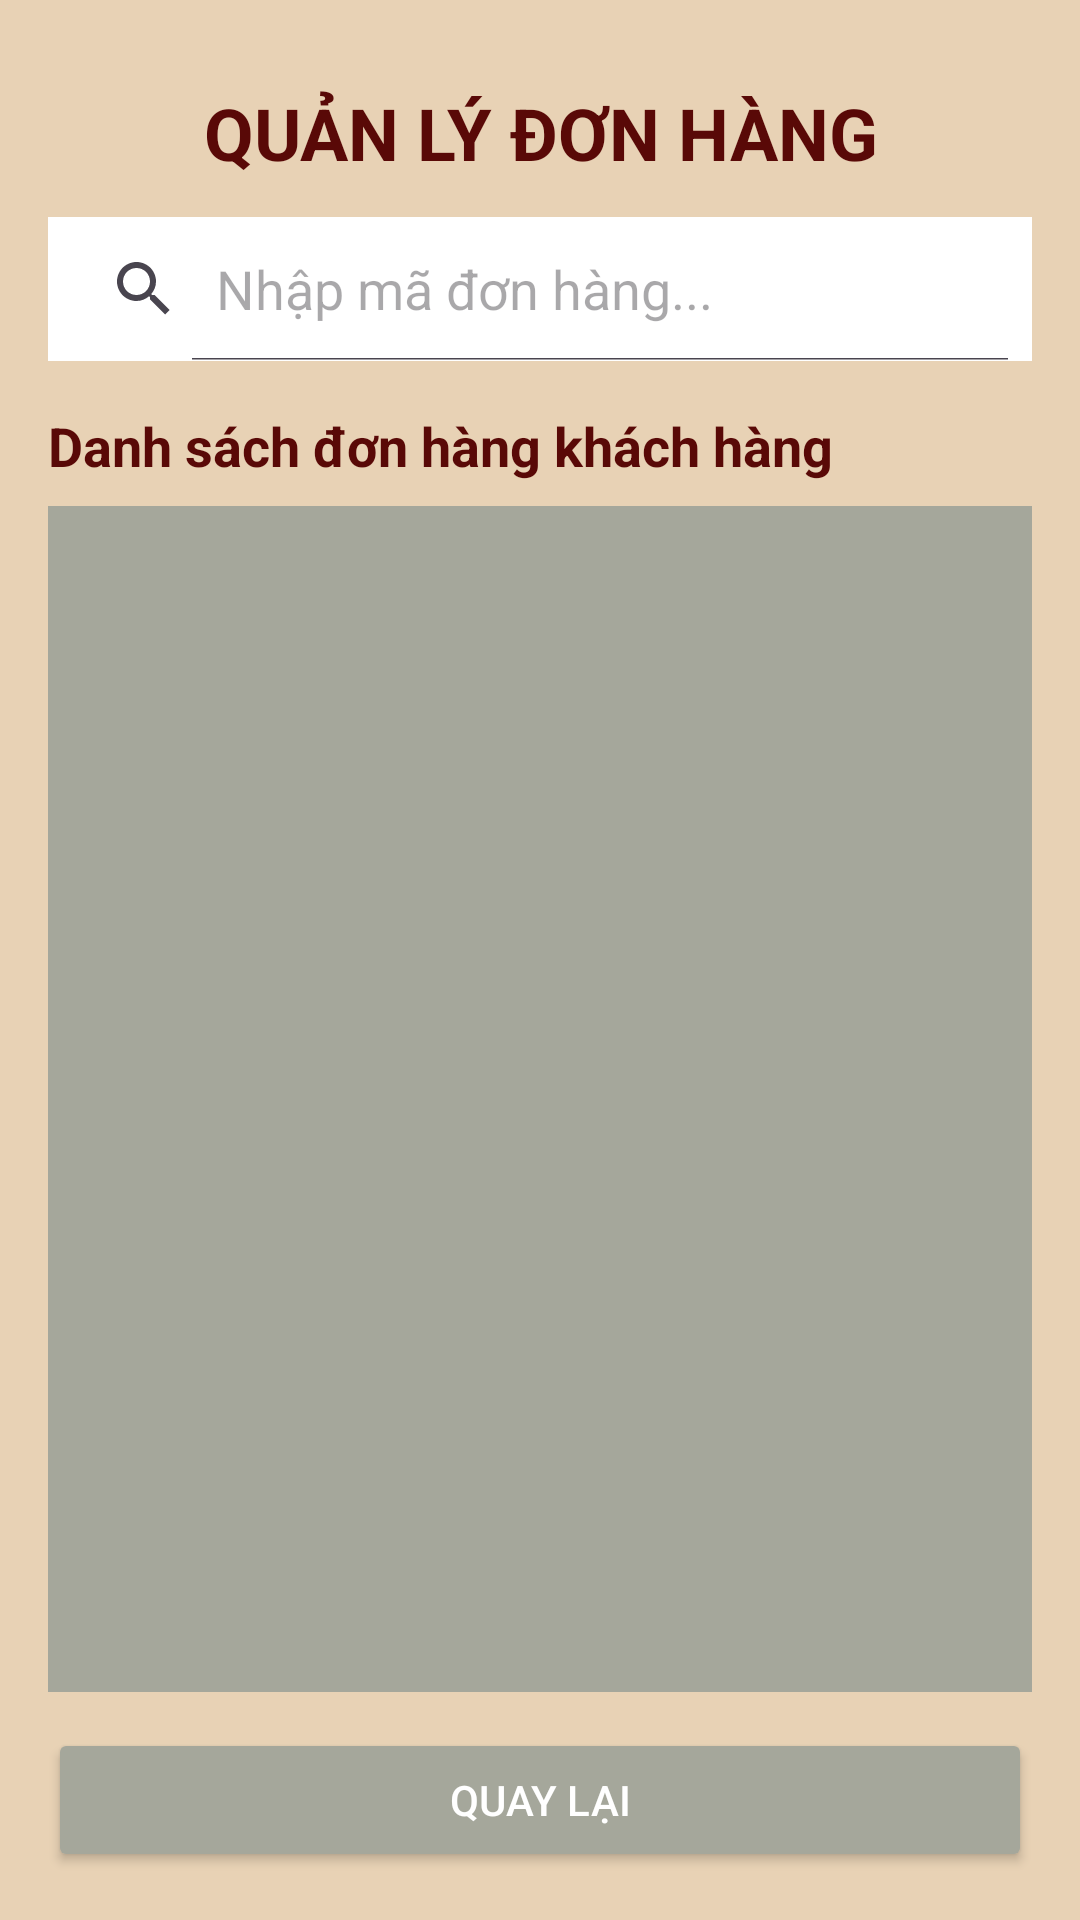

Here is an Android app screen rendered from its layout file. Give the layout XML and the strings, colors and styles it references.
<!-- AndroidManifest.xml: application theme Theme.SanPhamCuoiKi -->
<!-- res/layout/activity_admin.xml -->
<?xml version="1.0" encoding="utf-8"?>
<LinearLayout xmlns:android="http://schemas.android.com/apk/res/android"
    xmlns:app="http://schemas.android.com/apk/res-auto"
    xmlns:tools="http://schemas.android.com/tools"
    android:id="@+id/main"
    android:layout_width="match_parent"
    android:layout_height="match_parent"
    tools:context=".admin"
    android:orientation="vertical"
    android:background="#E8D2B5"
    android:padding="16dp">
    
    <TextView
        android:layout_width="match_parent"
        android:layout_height="wrap_content"
        android:text="QUẢN LÝ ĐƠN HÀNG"
        android:textSize="24sp"
        android:textStyle="bold"
        android:textColor="#590907"
        android:gravity="center"
        android:padding="12dp"/>

    
    <SearchView
        android:id="@+id/svTimKiemDon"
        android:layout_width="match_parent"
        android:layout_height="wrap_content"
        android:queryHint="Nhập mã đơn hàng..."
        android:iconifiedByDefault="false"
        android:background="#FFFFFF"/>

    
    <TextView
        android:layout_width="match_parent"
        android:layout_height="wrap_content"
        android:text="Danh sách đơn hàng khách hàng"
        android:textSize="18sp"
        android:textStyle="bold"
        android:textColor="#590907"
        android:paddingTop="16dp"
        android:paddingBottom="8dp"/>

    
    <ListView
        android:id="@+id/lvQuanLyDon"
        android:layout_width="match_parent"
        android:layout_height="0dp"
        android:layout_weight="1"
        android:divider="#E8D2B5"
        android:dividerHeight="8dp"
        android:background="#A5A79B"
        android:padding="4dp"/>

    
    <Button
        android:id="@+id/btnQuayLai"
        android:layout_width="match_parent"
        android:layout_height="wrap_content"
        android:text="QUAY LẠI"
        android:textColor="#FFFFFF"
        android:backgroundTint="#A5A79B"
        android:layout_marginTop="12dp"/>


</LinearLayout>
<!-- resources referenced by this layout -->
<resources>
  <style name="Theme.SanPhamCuoiKi" parent="Base.Theme.SanPhamCuoiKi" />
  <style name="Base.Theme.SanPhamCuoiKi" parent="Theme.Material3.DayNight.NoActionBar">
          
          
      </style>
</resources>
